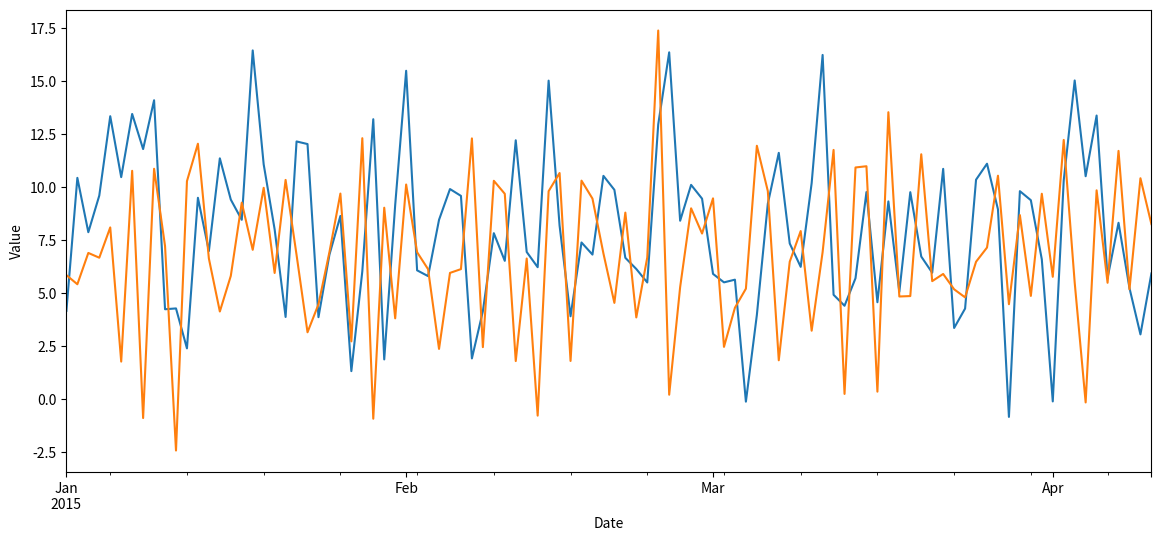

Source code (Python):
import numpy as np
import pandas as pd
import matplotlib.pyplot as plt

np.random.seed(13)

avg = 0
std = 4
n_pts = 100


mu = 7
phi = 0.1
# phi = 0.5
# phi = 0.9
# phi = -0.1
# phi = -0.5
# phi = -0.9

# Dates & white noise (epsilon)
date_vals = pd.date_range(start='1/1/2015', periods=n_pts)
epsilon = np.random.normal(avg,std,n_pts)

#
vals = []
y = 0
for e in epsilon:
    y = y * phi  + e + mu
    vals.append(y)
    
    
time_series =  pd.Series(vals, index=date_vals)

# Plot out the model
ax = time_series.plot(figsize=(14,6))
ax.set_ylabel("Value")
ax.set_xlabel("Date")
plt.show()

a = [1]*5
a = a * np.linspace(1,2,5)
a

avg = 0
std = 4
n_pts = 100


mu = 7
# theta = 0.1
# theta = 0.5
# theta = 0.9
# theta = -0.1
theta = -0.5
# theta = -0.9

# Dates & white noise (epsilon)
date_vals = pd.date_range(start='1/1/2015', periods=n_pts)
epsilon = np.random.normal(avg,std,n_pts+1)

#
vals = []
y = 0
for i in range(len(epsilon)-1):
    y = epsilon[i] * theta  + epsilon[i+1] + mu
    vals.append(y)
    
    
time_series =  pd.Series(vals, index=date_vals)

# Plot out the model
ax = time_series.plot(figsize=(14,6))
ax.set_ylabel("Value")
ax.set_xlabel("Date")
plt.show()